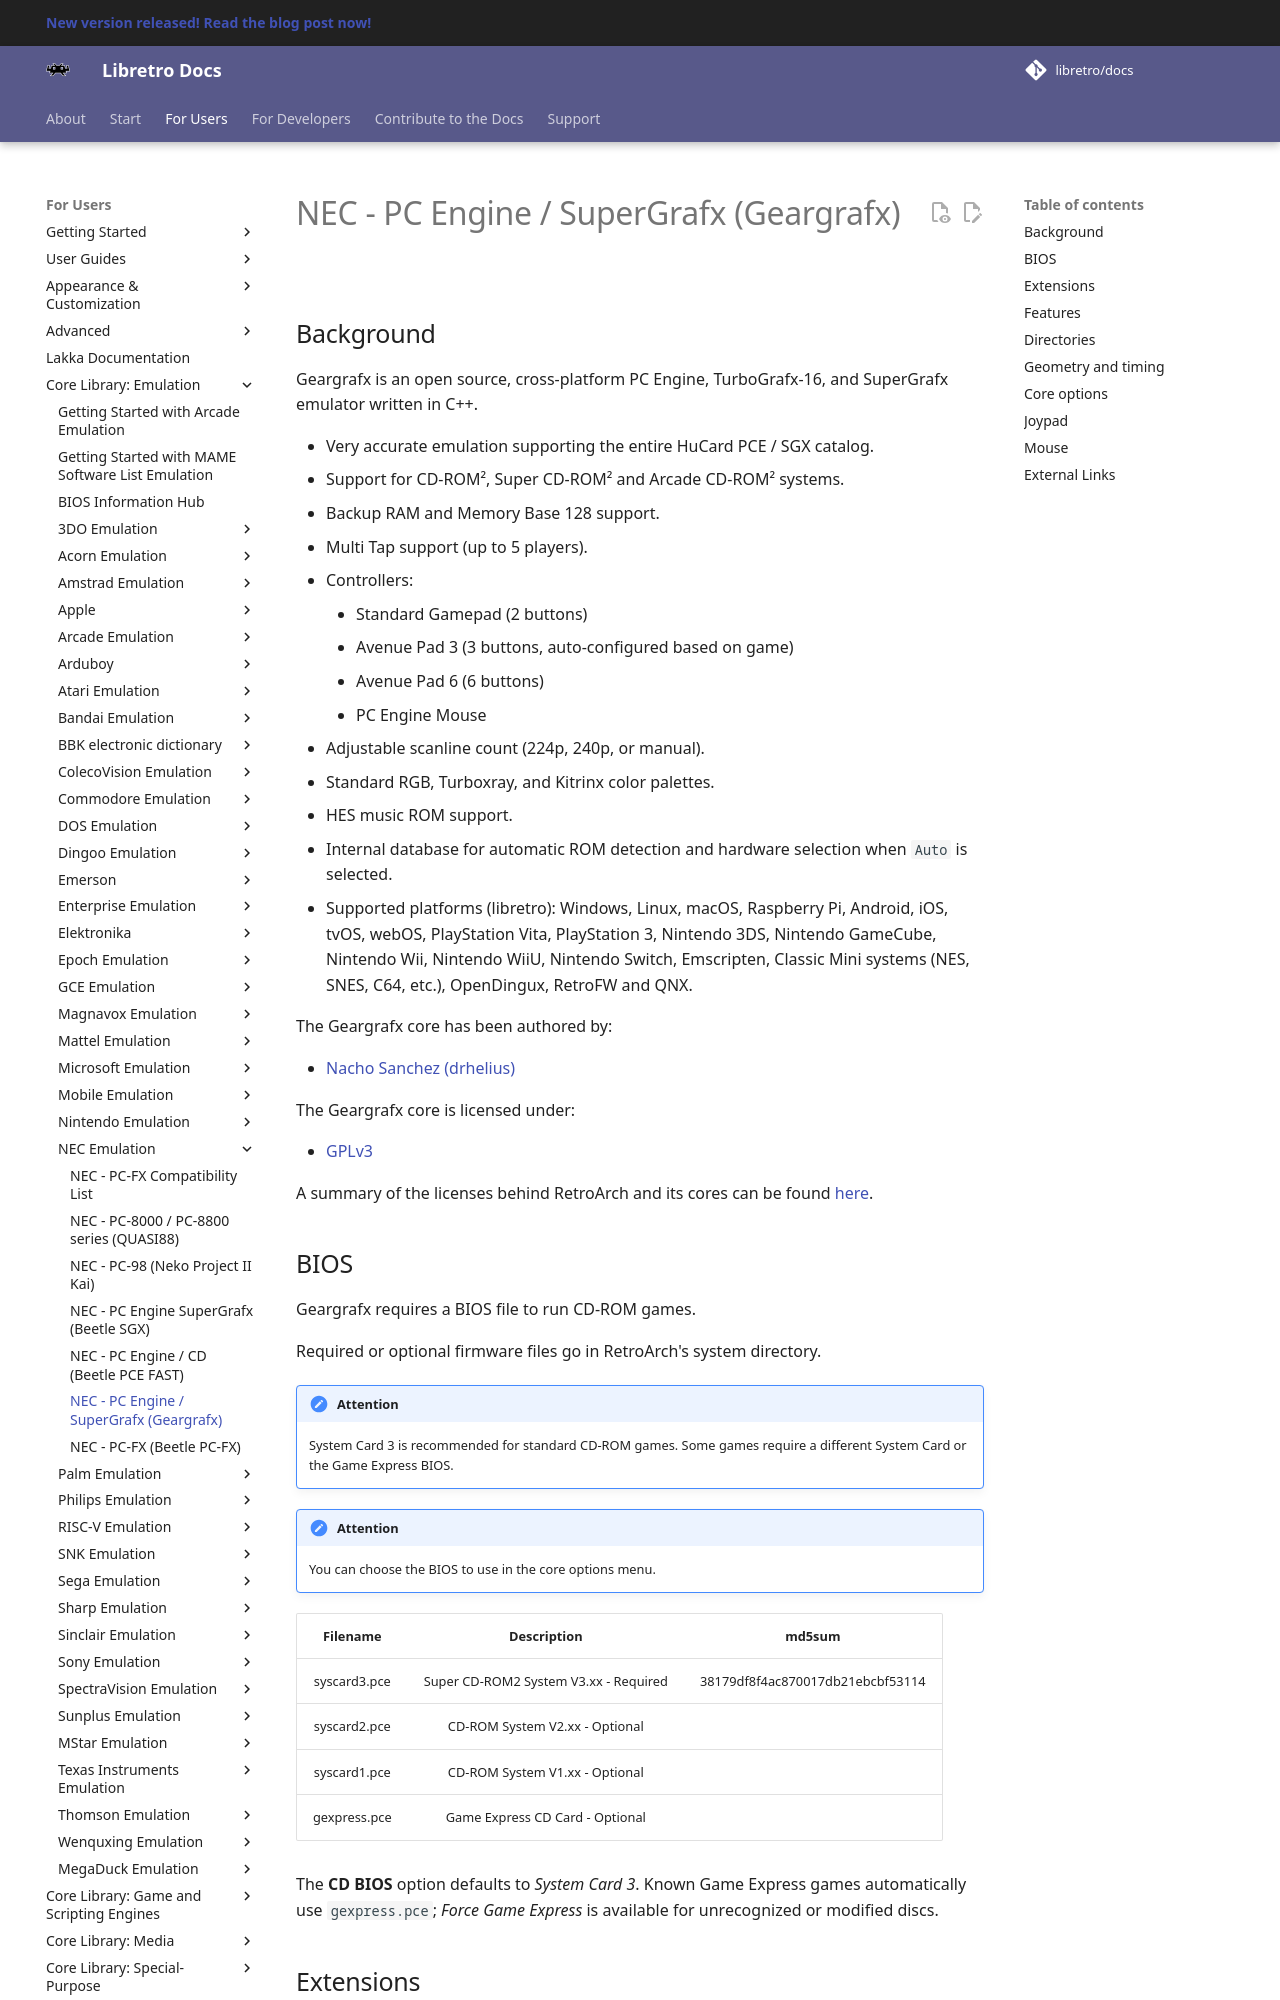

repository: carmiker/docs · page: library/geargrafx/index.html · generator: mkdocs

# NEC - PC Engine / SuperGrafx (Geargrafx)

## Background

Geargrafx is an open source, cross-platform PC Engine, TurboGrafx-16, and SuperGrafx emulator written in C++.

- Very accurate emulation supporting the entire HuCard PCE / SGX catalog.
- Support for CD-ROM², Super CD-ROM² and Arcade CD-ROM² systems.
- Backup RAM and Memory Base 128 support.
- Multi Tap support (up to 5 players).
- Controllers:
    * Standard Gamepad (2 buttons)
    * Avenue Pad 3 (3 buttons, auto-configured based on game)
    * Avenue Pad 6 (6 buttons)
    * PC Engine Mouse
- Adjustable scanline count (224p, 240p, or manual).
- Standard RGB, Turboxray, and Kitrinx color palettes.
- HES music ROM support.
- Internal database for automatic ROM detection and hardware selection when `Auto` is selected.
- Supported platforms (libretro): Windows, Linux, macOS, Raspberry Pi, Android, iOS, tvOS, webOS, PlayStation Vita, PlayStation 3, Nintendo 3DS, Nintendo GameCube, Nintendo Wii, Nintendo WiiU, Nintendo Switch, Emscripten, Classic Mini systems (NES, SNES, C64, etc.), OpenDingux, RetroFW and QNX.

The Geargrafx core has been authored by:

- [Nacho Sanchez (drhelius)](https://github.com/drhelius)

The Geargrafx core is licensed under:

- [GPLv3](https://github.com/drhelius/Geargrafx/blob/master/LICENSE)

A summary of the licenses behind RetroArch and its cores can be found [here](../development/licenses.md).

## BIOS

Geargrafx requires a BIOS file to run CD-ROM games.

Required or optional firmware files go in RetroArch's system directory.

!!! attention
	System Card 3 is recommended for standard CD-ROM games. Some games require a different System Card or the Game Express BIOS.

!!! attention
	 You can choose the BIOS to use in the core options menu.

|   Filename    |    Description                        |              md5sum              |
|:-------------:|:-------------------------------------:|:--------------------------------:|
| syscard3.pce  | Super CD-ROM2 System V3.xx - Required | 38179df8f4ac870017db21ebcbf53114 |
| syscard2.pce  | CD-ROM System V2.xx - Optional        |                                  |
| syscard1.pce  | CD-ROM System V1.xx - Optional        |                                  |
| gexpress.pce  | Game Express CD Card - Optional       |                                  |

The **CD BIOS** option defaults to *System Card 3*. Known Game Express games automatically use `gexpress.pce`; *Force Game Express* is available for unrecognized or modified discs.
